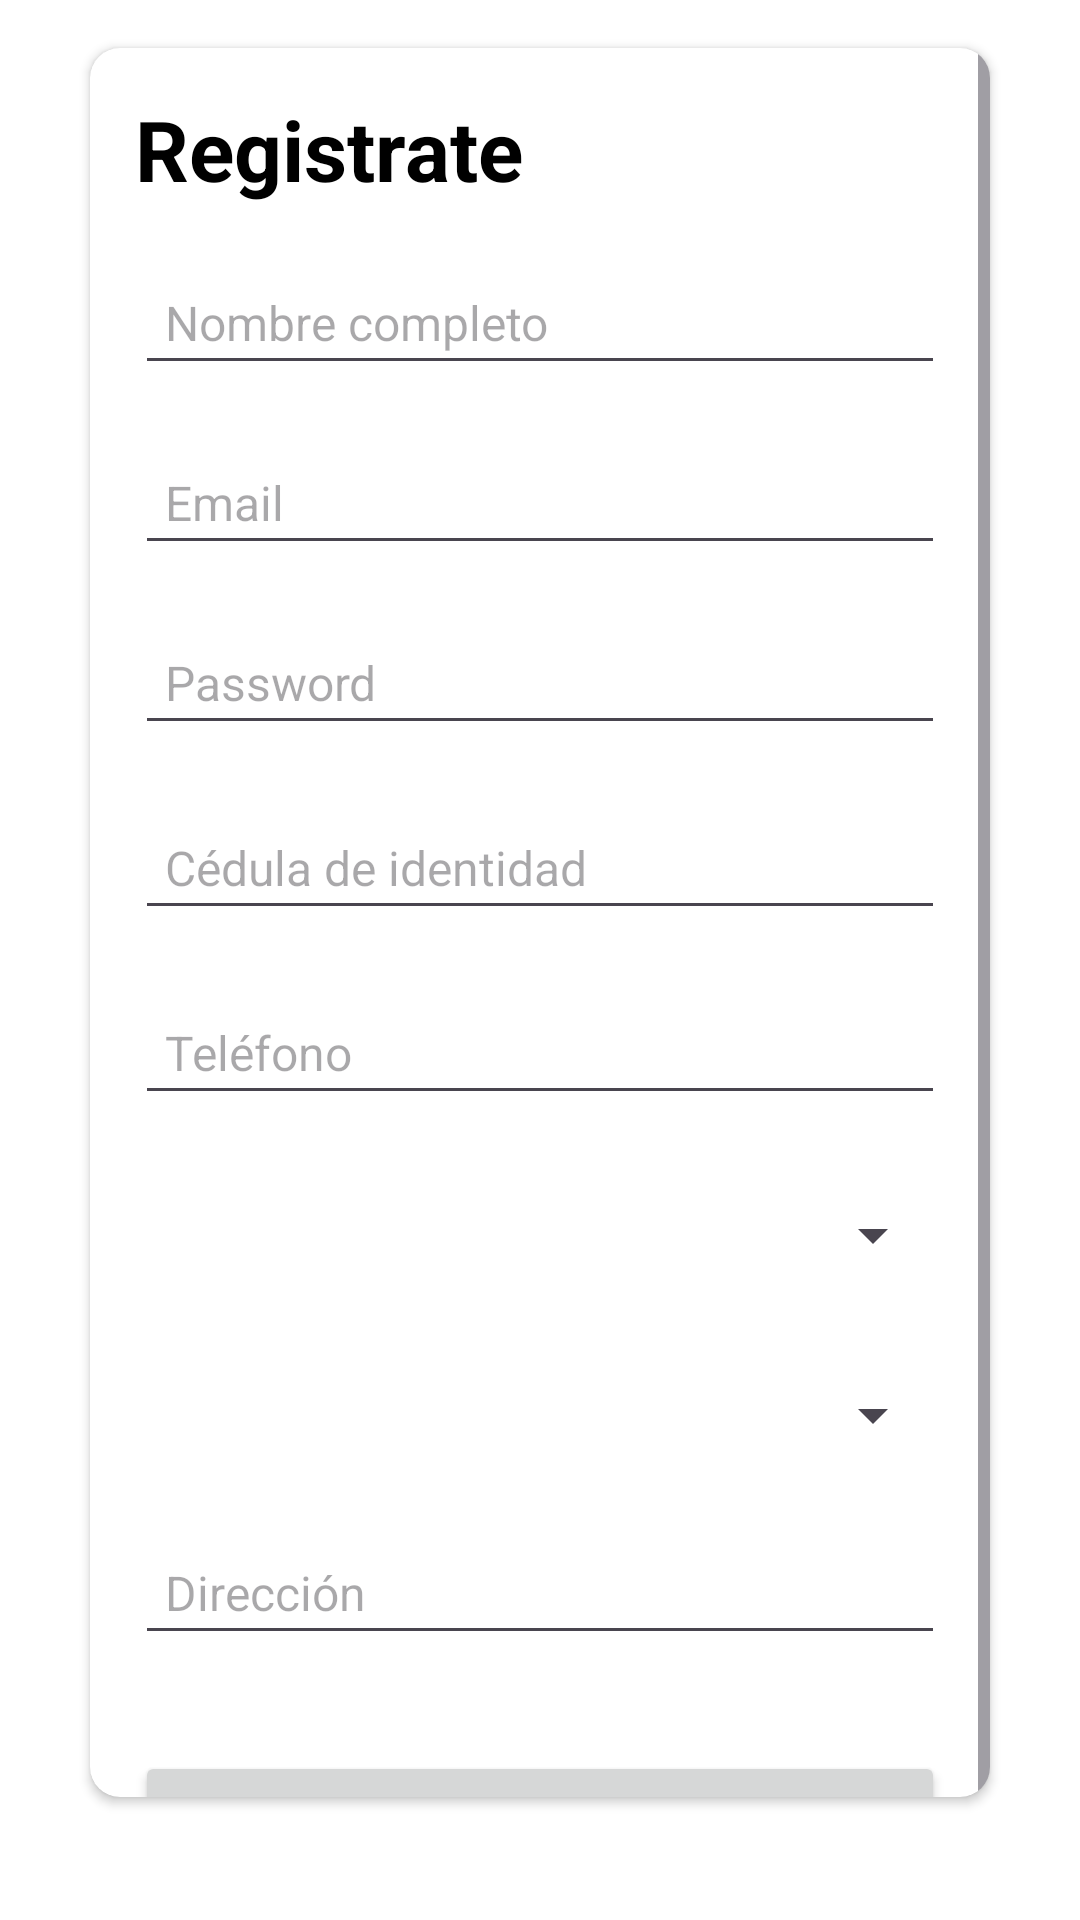

The Android layout XML behind this screen, and the referenced resources:
<!-- AndroidManifest.xml: application theme Theme.APPUsuario -->
<!-- res/layout/usuario_activity_registro.xml -->
<?xml version="1.0" encoding="utf-8"?>
<LinearLayout xmlns:android="http://schemas.android.com/apk/res/android"
    xmlns:app="http://schemas.android.com/apk/res-auto"
    android:layout_width="match_parent"
    android:layout_height="match_parent"
    android:background="@android:color/white"
    android:gravity="center"
    android:orientation="vertical">

    <androidx.cardview.widget.CardView
        android:layout_width="match_parent"
        android:layout_height="wrap_content"
        android:layout_marginStart="25dp"
        android:layout_marginTop="10dp"
        android:layout_marginEnd="25dp"
        android:layout_marginBottom="35dp"
        android:elevation="4dp"
        app:cardCornerRadius="10dp"
        app:cardUseCompatPadding="true">

        <ScrollView
            android:layout_width="match_parent"
            android:layout_height="629dp">

            <LinearLayout
                android:layout_width="match_parent"
                android:layout_height="match_parent"
                android:layout_margin="15dp"
                android:orientation="vertical">

                <RelativeLayout
                    android:layout_width="match_parent"
                    android:layout_height="wrap_content">

                    <TextView
                        android:id="@+id/textView"
                        android:layout_width="wrap_content"
                        android:layout_height="wrap_content"
                        android:text="Registrate"
                        android:textColor="@android:color/black"
                        android:textSize="28sp"
                        android:textStyle="bold" />

                </RelativeLayout>

                <EditText
                    android:id="@+id/ednombre"
                    android:layout_width="match_parent"
                    android:layout_height="40dp"
                    android:layout_marginTop="20dp"
                    android:hint="Nombre completo"
                    android:inputType="textPersonName"
                    android:padding="10dp"
                    android:textSize="16sp" />

                <EditText
                    android:id="@+id/etemail"
                    android:layout_width="match_parent"
                    android:layout_height="40dp"
                    android:layout_marginTop="20dp"
                    android:hint="Email"
                    android:inputType="textEmailAddress"
                    android:padding="10dp"
                    android:textSize="16sp" />

                <EditText
                    android:id="@+id/etcontraseña"
                    android:layout_width="match_parent"
                    android:layout_height="40dp"
                    android:layout_marginTop="20dp"
                    android:ems="10"
                    android:hint="Password"
                    android:inputType="textPassword"
                    android:padding="10dp"
                    android:textSize="16sp" />

                <EditText
                    android:id="@+id/txtCedula"
                    android:layout_width="match_parent"
                    android:layout_height="wrap_content"
                    android:layout_marginTop="20dp"
                    android:layout_weight="1"
                    android:hint="Cédula de identidad"
                    android:inputType="number"
                    android:padding="10dp"
                    android:textSize="16sp" />

                <EditText
                    android:id="@+id/txtTelefono"
                    android:layout_width="match_parent"
                    android:layout_height="wrap_content"
                    android:layout_marginTop="20dp"
                    android:layout_weight="1"
                    android:hint="Teléfono"
                    android:inputType="phone"
                    android:padding="10dp"
                    android:textSize="16sp" />

                <Spinner
                    android:id="@+id/spinnerPais"
                    android:layout_width="match_parent"
                    android:layout_height="40dp"
                    android:layout_marginTop="20dp" />

                <Spinner
                    android:id="@+id/spinnerCiudad"
                    android:layout_width="match_parent"
                    android:layout_height="40dp"
                    android:layout_marginTop="20dp" />

                <EditText
                    android:id="@+id/txtDireccion"
                    android:layout_width="match_parent"
                    android:layout_height="40dp"
                    android:layout_marginTop="20dp"
                    android:hint="Dirección"
                    android:inputType="textPostalAddress"
                    android:padding="10dp"
                    android:textSize="16sp" />


                <Button
                    android:id="@+id/btn_registrar"
                    android:layout_width="match_parent"
                    android:layout_height="40dp"
                    android:layout_marginTop="32dp"
                    android:text="Registrase"
                    android:textColor="@android:color/white"
                    android:textSize="16sp" />

                <Button
                    android:layout_width="match_parent"
                    android:layout_height="30dp"
                    android:visibility="invisible" />

            </LinearLayout>
        </ScrollView>

    </androidx.cardview.widget.CardView>

    <Button
        android:id="@+id/btn_regresar"
        android:layout_width="wrap_content"
        android:layout_height="wrap_content"
        android:text="Regresar" />

</LinearLayout>
<!-- resources referenced by this layout -->
<resources>
  <style name="Theme.APPUsuario" parent="Base.Theme.APPUsuario" />
  <style name="Base.Theme.APPUsuario" parent="Theme.Material3.DayNight.NoActionBar">
          
          
      </style>
</resources>
